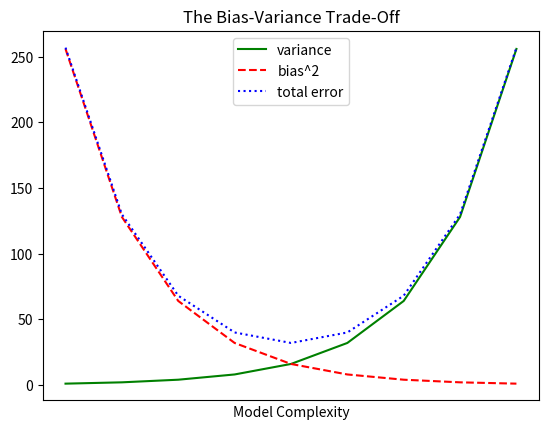

The matplotlib source for this figure:
import matplotlib.pyplot as plt


variance = [2 ** i for i in range(9)]
bias_squared = sorted([2 ** i for i in range(9)], reverse=True)
total_error = [x + y for x, y in zip(variance, bias_squared)]
xs = [i for i, _ in enumerate(variance)]

# Show multiple series on the same chart
plt.plot(xs, variance, "g-", label="variance")
plt.plot(xs, bias_squared, "r--", label="bias^2")
plt.plot(xs, total_error, "b:", label="total error")
plt.legend(loc=9)  # top center
plt.xlabel("Model Complexity")
plt.xticks([])
plt.title("The Bias-Variance Trade-Off")
plt.show()
